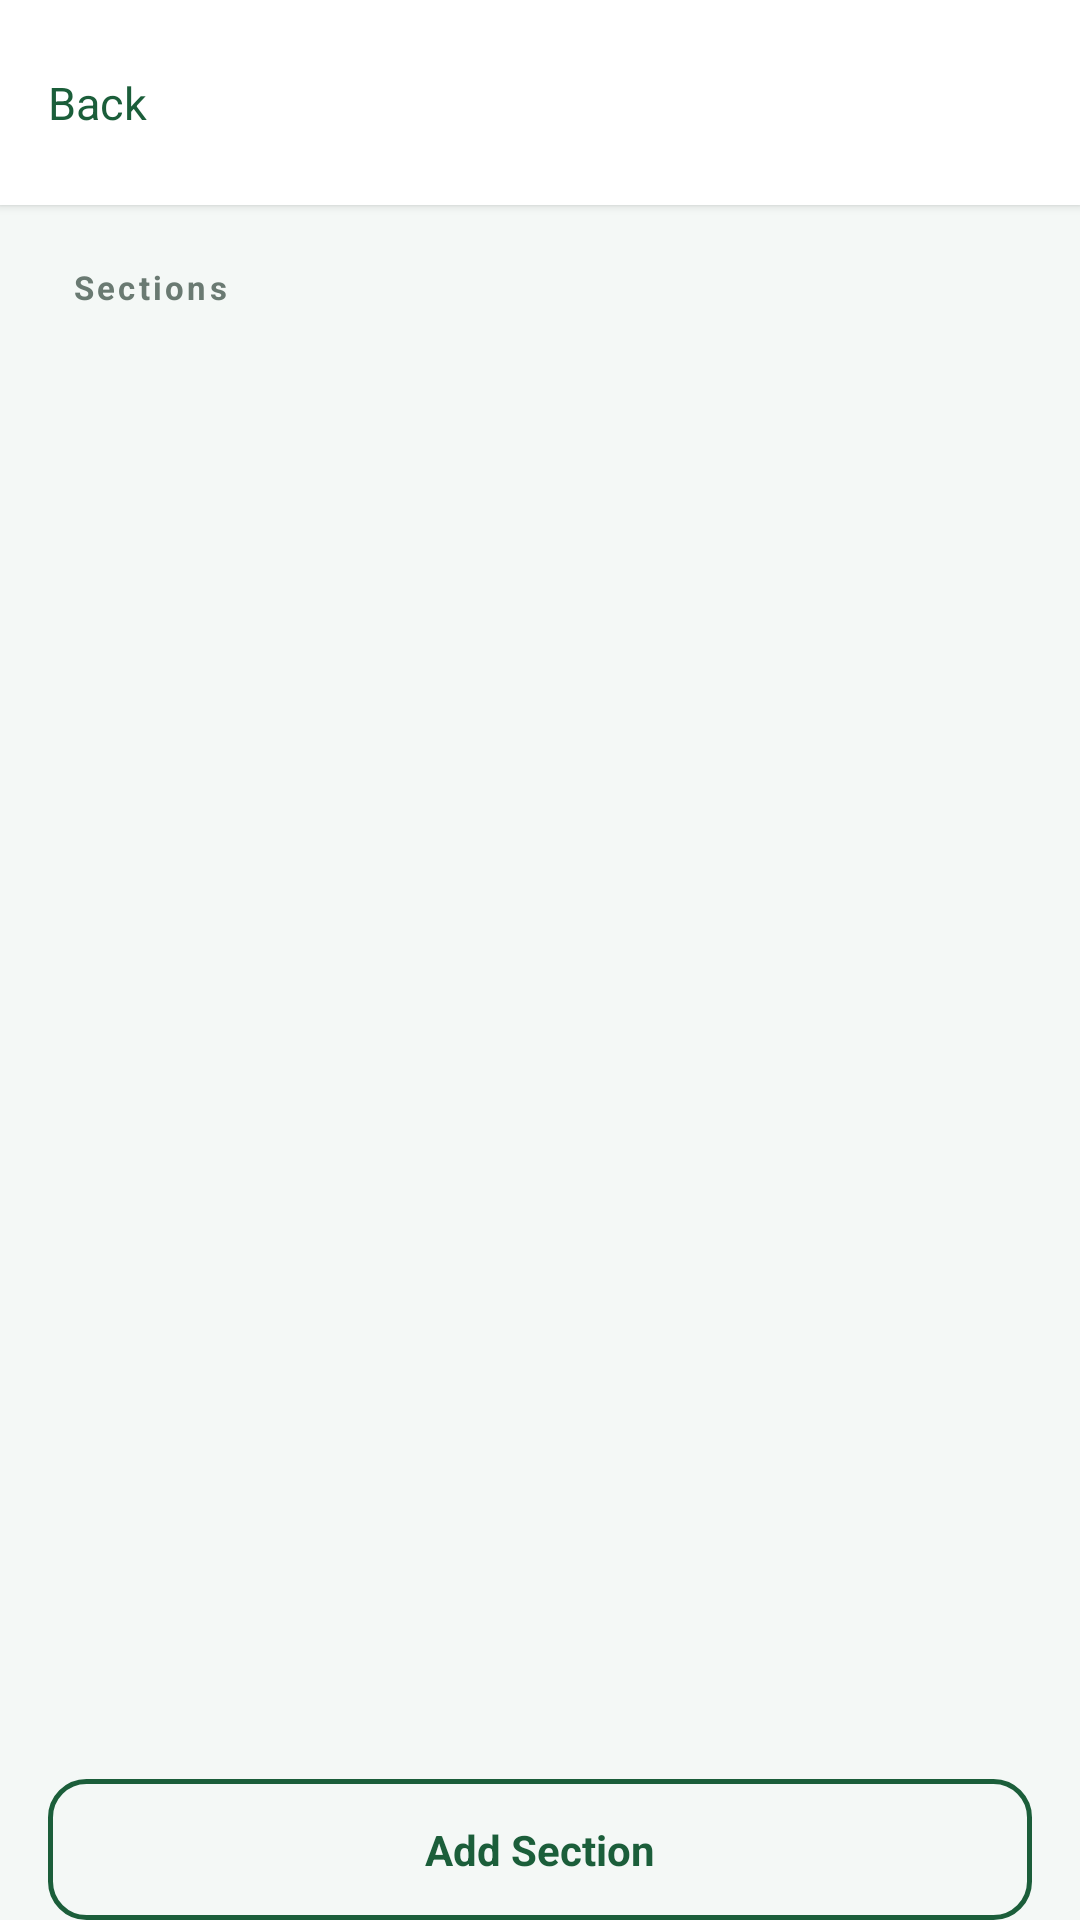

Layout XML and referenced resources for this Android screen:
<!-- AndroidManifest.xml: application theme Theme.EduLife -->
<!-- res/layout/fragment_cms_course_detail.xml -->
<?xml version="1.0" encoding="utf-8"?>
<LinearLayout
    xmlns:android="http://schemas.android.com/apk/res/android"
    xmlns:app="http://schemas.android.com/apk/res-auto"
    xmlns:tools="http://schemas.android.com/tools"
    android:layout_width="match_parent"
    android:layout_height="match_parent"
    android:orientation="vertical"
    android:background="@color/teacher_background">

    
    <LinearLayout
        android:layout_width="match_parent"
        android:layout_height="wrap_content"
        android:background="@color/teacher_surface"
        android:orientation="horizontal"
        android:paddingHorizontal="16dp"
        android:paddingVertical="16dp"
        android:gravity="center_vertical"
        android:elevation="2dp">

        <TextView
            android:id="@+id/cmsDetailBackButton"
            android:layout_width="wrap_content"
            android:layout_height="wrap_content"
            android:text="@string/teacher_back_cd"
            android:textColor="@color/teacher_accent"
            android:textSize="15sp"
            android:paddingEnd="12dp"
            android:paddingVertical="8dp"
            android:contentDescription="@string/teacher_back_cd" />

        <TextView
            android:id="@+id/cmsDetailCourseTitle"
            android:layout_width="0dp"
            android:layout_height="wrap_content"
            android:layout_weight="1"
            android:textColor="@color/teacher_text_primary"
            android:textSize="17sp"
            android:textStyle="bold"
            android:ellipsize="end"
            android:maxLines="1"
            tools:text="Course Title" />
    </LinearLayout>

    
    <LinearLayout
        android:id="@+id/cmsDetailStateCard"
        android:layout_width="match_parent"
        android:layout_height="wrap_content"
        android:layout_marginHorizontal="24dp"
        android:layout_marginTop="24dp"
        android:background="@drawable/bg_teacher_course_card"
        android:orientation="vertical"
        android:paddingHorizontal="24dp"
        android:paddingVertical="28dp"
        android:gravity="center"
        android:visibility="gone"
        tools:visibility="visible">

        <com.google.android.material.progressindicator.CircularProgressIndicator
            android:id="@+id/cmsDetailLoadingIndicator"
            android:layout_width="wrap_content"
            android:layout_height="wrap_content"
            app:indicatorColor="@color/teacher_accent"
            app:trackColor="@color/teacher_border"
            android:indeterminate="true"
            android:visibility="gone"
            tools:visibility="visible" />

        <TextView
            android:id="@+id/cmsDetailStateText"
            android:layout_width="wrap_content"
            android:layout_height="wrap_content"
            android:layout_marginTop="12dp"
            android:textColor="@color/teacher_text_secondary"
            android:textSize="14sp"
            android:gravity="center"
            tools:text="@string/teacher_loading" />

        <TextView
            android:id="@+id/cmsDetailRetryButton"
            android:layout_width="wrap_content"
            android:layout_height="wrap_content"
            android:layout_marginTop="16dp"
            android:background="@drawable/bg_teacher_add_section_button"
            android:paddingHorizontal="20dp"
            android:paddingVertical="9dp"
            android:text="@string/teacher_retry"
            android:textColor="@color/teacher_accent"
            android:textSize="13sp"
            android:textStyle="bold"
            android:visibility="gone" />
    </LinearLayout>

    
    <TextView
        android:layout_width="wrap_content"
        android:layout_height="wrap_content"
        android:layout_marginHorizontal="24dp"
        android:layout_marginTop="20dp"
        android:layout_marginBottom="8dp"
        android:text="@string/teacher_sections_title"
        android:textColor="@color/teacher_text_secondary"
        android:textSize="11sp"
        android:textStyle="bold"
        android:letterSpacing="0.10" />

    
    <androidx.recyclerview.widget.RecyclerView
        android:id="@+id/cmsSectionsRecycler"
        android:layout_width="match_parent"
        android:layout_height="0dp"
        android:layout_weight="1"
        android:paddingHorizontal="16dp"
        android:clipToPadding="false"
        tools:listitem="@layout/item_cms_section" />

    
    <TextView
        android:id="@+id/cmsAddSectionButton"
        android:layout_width="match_parent"
        android:layout_height="wrap_content"
        android:layout_marginHorizontal="16dp"
        android:layout_marginTop="16dp"
        android:background="@drawable/bg_teacher_add_section_button"
        android:gravity="center"
        android:paddingVertical="14dp"
        android:text="@string/teacher_add_section"
        android:textColor="@color/teacher_accent"
        android:textSize="14sp"
        android:textStyle="bold" />

    
    <TextView
        android:id="@+id/cmsExamButton"
        android:layout_width="match_parent"
        android:layout_height="wrap_content"
        android:layout_marginHorizontal="16dp"
        android:layout_marginTop="8dp"
        android:layout_marginBottom="16dp"
        android:background="@drawable/bg_cms_exam_save_button"
        android:gravity="center"
        android:paddingVertical="14dp"
        android:text="@string/cms_exam_final_exam"
        android:textColor="@color/white"
        android:textSize="14sp"
        android:textStyle="bold"
        android:visibility="gone" />

</LinearLayout>
<!-- res/layout/item_cms_section.xml (included above) -->
<?xml version="1.0" encoding="utf-8"?>
<LinearLayout
    xmlns:android="http://schemas.android.com/apk/res/android"
    xmlns:tools="http://schemas.android.com/tools"
    android:layout_width="match_parent"
    android:layout_height="wrap_content"
    android:layout_marginBottom="8dp"
    android:background="@drawable/bg_teacher_course_card"
    android:orientation="horizontal"
    android:paddingHorizontal="16dp"
    android:paddingVertical="14dp"
    android:gravity="center_vertical">

    
    <TextView
        android:id="@+id/cmsSectionOrder"
        android:layout_width="36dp"
        android:layout_height="36dp"
        android:background="@drawable/bg_teacher_status_published"
        android:gravity="center"
        android:textColor="@color/teacher_accent"
        android:textSize="14sp"
        android:textStyle="bold"
        tools:text="1" />

    <LinearLayout
        android:layout_width="0dp"
        android:layout_height="wrap_content"
        android:layout_weight="1"
        android:layout_marginStart="14dp"
        android:orientation="vertical">

        <TextView
            android:id="@+id/cmsSectionTitle"
            android:layout_width="match_parent"
            android:layout_height="wrap_content"
            android:textColor="@color/teacher_text_primary"
            android:textSize="15sp"
            android:textStyle="bold"
            tools:text="Getting Started with Android" />

    </LinearLayout>

    
    <TextView
        android:id="@+id/cmsSectionDeleteIcon"
        android:layout_width="wrap_content"
        android:layout_height="wrap_content"
        android:layout_marginStart="8dp"
        android:text="✕"
        android:textColor="@color/brand_error"
        android:textSize="16sp"
        android:padding="8dp"
        android:contentDescription="Delete section" />

</LinearLayout>
<!-- resources referenced by this layout -->
<resources>
  <color name="brand_error">#C44040</color>
  <color name="teacher_accent">@color/brand_primary</color>
  <color name="teacher_background">@color/brand_background</color>
  <color name="teacher_border">@color/brand_border</color>
  <color name="teacher_surface">@color/brand_surface</color>
  <color name="teacher_text_primary">@color/brand_text_primary</color>
  <color name="teacher_text_secondary">@color/brand_text_secondary</color>
  <color name="white">#FFFFFFFF</color>
  <!-- drawable bg_teacher_add_section_button (drawable) -->
  <?xml version="1.0" encoding="utf-8"?>
  <shape xmlns:android="http://schemas.android.com/apk/res/android"
      android:shape="rectangle">
      <solid android:color="@android:color/transparent" />
      <corners android:radius="12dp" />
      <stroke android:width="1.5dp" android:color="@color/brand_primary" />
  </shape>
  <!-- drawable bg_teacher_course_card (drawable) -->
  <?xml version="1.0" encoding="utf-8"?>
  <shape xmlns:android="http://schemas.android.com/apk/res/android"
      android:shape="rectangle">
      <solid android:color="@color/white" />
      <corners android:radius="16dp" />
      <stroke android:width="1dp" android:color="@color/brand_border" />
  </shape>
  <string name="cms_exam_final_exam">Final Exam</string>
  <string name="teacher_add_section">Add Section</string>
  <string name="teacher_back_cd">Back</string>
  <string name="teacher_loading">Loading…</string>
  <string name="teacher_retry">Retry</string>
  <string name="teacher_sections_title">Sections</string>
  <style name="Theme.EduLife" parent="Base.Theme.EduLife" />
  <color name="brand_primary">#1B5E3A</color>
  <color name="brand_background">#F4F8F6</color>
  <color name="brand_border">#D2E2DA</color>
  <color name="brand_surface">#FFFFFF</color>
  <color name="brand_text_primary">#0D1E14</color>
  <color name="brand_text_secondary">#6A7A72</color>
  <style name="Base.Theme.EduLife" parent="Theme.Material3.DayNight.NoActionBar">
          <item name="colorPrimary">@color/brand_primary</item>
          <item name="colorPrimaryVariant">@color/brand_primary_dark</item>
          <item name="colorSecondaryContainer">@color/brand_primary_surface</item>
          <item name="colorOnSecondaryContainer">@color/brand_primary</item>
      </style>
  <color name="brand_primary_dark">#134328</color>
  <color name="brand_primary_surface">#E8F2EC</color>
</resources>
